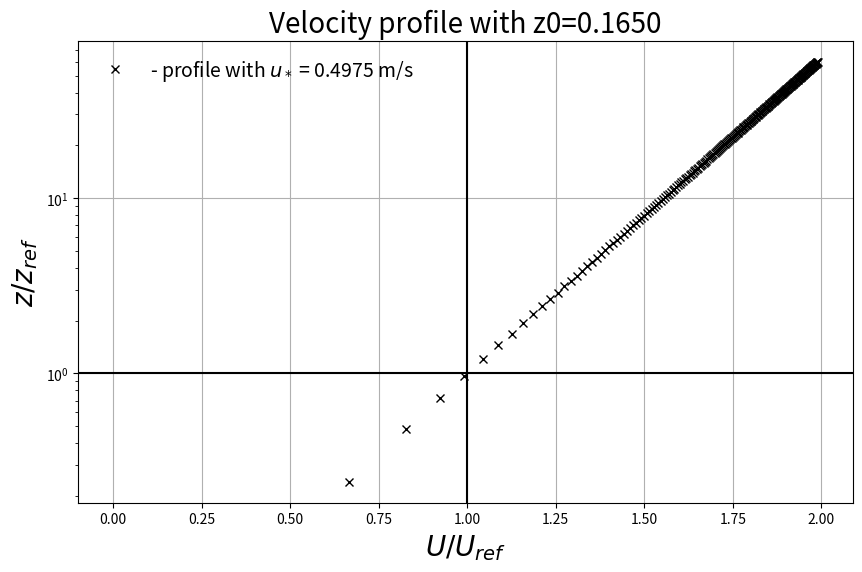

Here is the Python script that generated this plot:
import numpy as np
import matplotlib.pyplot as plt
import warnings
warnings.filterwarnings("ignore")
# USER INPUT DATA
Uref = 5.0          # Reference Velocity m/s
Zref = 10.0         # Reference height m
z0 = 0.165          # Hydraulic roughness m
kappa = 0.41        # von Karman constant
H = 600.0           # Height of the domain in m
d = 0.0             # This is case specific for each of the cases
# Closure coefficients
Cmu = 0.09          # K-Epsilon closure model constant 
C1 = 1.44           # K-Epsilon closure model constant
C2 = 1.92           # K-Epsilon closure model constant
#
# INPUT DATA SETUP
#
z = np.linspace(0,H,250)
ustar = (Uref*kappa)/(np.log((Zref+z0)/z0))
print(f"Friction velocity: {ustar} m/s")
U = (ustar/kappa)*np.log((z - d + z0)/z0)
print(f"Driving Pressure Gradient (dpdx): {ustar**2/H}")
# RANS Simulation PROFILE -- Not used
# k = (ustar**2/np.sqrt(Cmu))*np.sqrt(C1*np.log((z-d+z0)/z0) + C2)
# epsilon = (ustar**3/(kappa*(z-d+z0)))*np.sqrt(C1*np.log((z-d+z0)/z0) + C2)
#
# PLOTTING
#
plt.figure(1,figsize=(10,6))
plt.semilogy(U/Uref,z/Zref,'kx',label=fr'- profile with $u_*$ = {ustar:.4f} m/s')
plt.axhline(1,color='k')
plt.axvline(1,color='k')
plt.xlabel(r'$U/U_{ref}$',fontsize=20)
plt.ylabel(r'$z/z_{ref}$',fontsize=20)
plt.grid()
plt.legend(fontsize=14,frameon=False)
plt.title(f'Velocity profile with z0={z0:.4f}',fontsize=20)
plt.show()
